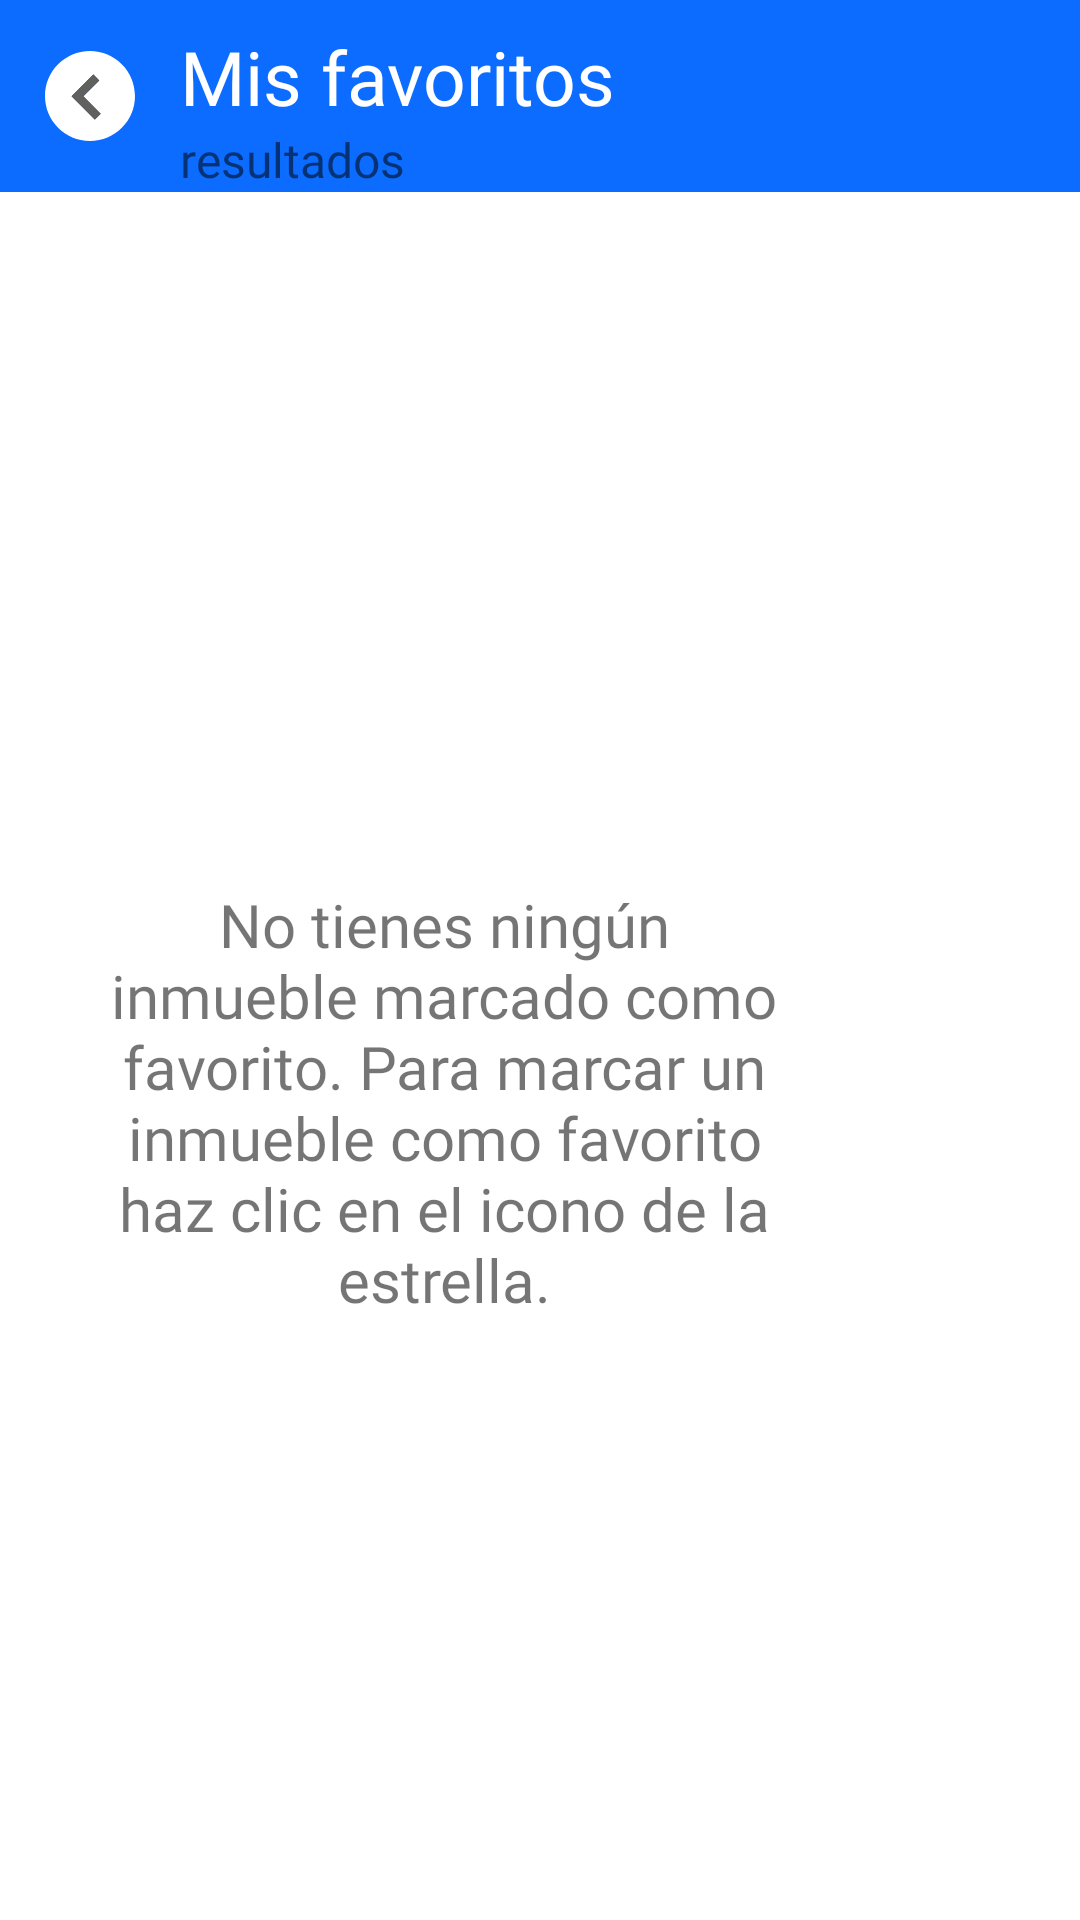

Here is an Android app screen rendered from its layout file. Give the layout XML and the strings, colors and styles it references.
<!-- AndroidManifest.xml: application theme Theme.Vivienda360 -->
<!-- res/layout/fragment_mis_favoritos.xml -->
<?xml version="1.0" encoding="utf-8"?>
<androidx.constraintlayout.widget.ConstraintLayout
    xmlns:android="http://schemas.android.com/apk/res/android"
    xmlns:app="http://schemas.android.com/apk/res-auto"
    xmlns:tools="http://schemas.android.com/tools"
    android:layout_width="match_parent"
    android:layout_height="match_parent"
    tools:context=".MisFavoritosFragment">

    <androidx.constraintlayout.widget.Guideline
        android:id="@+id/guidelineVert0.1"
        android:layout_width="wrap_content"
        android:layout_height="wrap_content"
        android:orientation="vertical"
        app:layout_constraintGuide_percent="0.1" />

    <androidx.constraintlayout.widget.Guideline
        android:id="@+id/guidelineHori0.1"
        android:layout_width="wrap_content"
        android:layout_height="wrap_content"
        android:orientation="horizontal"
        app:layout_constraintGuide_percent="0.1" />

    <LinearLayout
        android:layout_width="match_parent"
        android:layout_height="0dp"
        android:id="@+id/linearLayoutTituloFavoritos"
        android:background="@color/azul_barra_inf"
        android:gravity="center_vertical"
        app:layout_constraintBottom_toTopOf="@+id/guidelineHori0.1"
        app:layout_constraintTop_toTopOf="parent">

        <ImageView
            android:id="@+id/imageViewButtonAtras"
            android:layout_marginStart="15dp"
            android:layout_width="30dp"
            android:layout_height="match_parent"
            android:contentDescription="@string/content_description"
            android:background="@color/transparente"
            android:layout_marginEnd="10dp"
            android:src="@drawable/ic_back_button" />

        <LinearLayout
            android:layout_width="0dp"
            android:layout_weight="1"
            android:layout_marginStart="5dp"
            android:layout_marginEnd="10dp"
            android:gravity="bottom"
            android:orientation="vertical"
            android:layout_height="match_parent">


            <TextView
                android:layout_width="wrap_content"
                android:id="@+id/textViewSeccion"
                android:layout_height="wrap_content"
                android:fontFamily="@font/kumbh_sans_semibold"
                android:textSize="25sp"
                android:textColor="@color/white"
                android:text="@string/mis_favoritos"/>

            <TextView
                android:layout_width="wrap_content"
                android:layout_height="wrap_content"
                android:id="@+id/textViewCantidadResultados"
                android:fontFamily="@font/kumbh_sans_semibold"
                android:textSize="16sp"
                android:text="@string/resultados"/>

        </LinearLayout>

        <ImageView
            android:id="@+id/imageViewFiltroMisFavoritos"
            android:layout_width="30dp"
            android:layout_height="match_parent"
            android:background="@color/transparente"
            android:layout_marginEnd="10dp"
            android:src="@drawable/ic_filter_alt_24"
            app:tint="@color/white" />


    </LinearLayout>

    <ScrollView
        android:id="@+id/scrollViewContenedorPublicaciones"
        app:layout_constraintTop_toBottomOf="@id/linearLayoutTituloFavoritos"
        app:layout_constraintBottom_toTopOf="@+id/linearLayoutContenedorBotonCargarMas"
        app:layout_constraintStart_toStartOf="parent"
        app:layout_constraintEnd_toEndOf="parent"
        android:paddingBottom="10dp"
        android:layout_width="0dp"
        android:layout_height="0dp">

        <androidx.recyclerview.widget.RecyclerView
            android:id="@+id/recyclerViewMisFavoritos"
            android:layout_width="match_parent"
            android:layout_height="wrap_content" />
    </ScrollView>

    <LinearLayout
        android:layout_width="match_parent"
        android:layout_height="wrap_content"
        android:id="@+id/linearLayoutContenedorBotonCargarMas"
        android:gravity="center"
        android:paddingBottom="10dp"
        app:layout_constraintBottom_toBottomOf="parent">

        <android.widget.Button
            android:id="@+id/bUttonCargarMasResultados"
            android:layout_width="wrap_content"
            android:layout_height="wrap_content"
            android:background="@drawable/boton_aceptar_redondo"
            android:paddingHorizontal="15dp"
            android:fontFamily="@font/kumbh_sans_bold"
            android:textSize="15sp"
            android:textColor="@color/black"
            android:visibility="gone"
            android:textAllCaps="false"
            android:text="@string/cargar_mas_resultados"/>

    </LinearLayout>

    <TextView
        android:id="@+id/textViewSinPublicaciones"
        android:layout_width="0dp"
        android:layout_height="wrap_content"
        android:fontFamily="@font/kumbh_sans_semibold"
        android:gravity="center"
        android:text="@string/sin_publicaciones_favoritos"
        android:textSize="20sp"
        android:layout_marginBottom="200dp"
        android:layout_marginEnd="100dp"
        app:layout_constraintBottom_toBottomOf="parent"
        app:layout_constraintEnd_toEndOf="parent"
        app:layout_constraintStart_toStartOf="@+id/guidelineVert0.1" />

</androidx.constraintlayout.widget.ConstraintLayout>
<!-- resources referenced by this layout -->
<resources>
  <color name="azul_barra_inf">#0B6CFF</color>
  <color name="black">#FF000000</color>
  <color name="transparente">#00FFFFFF</color>
  <color name="white">#FFFFFFFF</color>
  <!-- drawable boton_aceptar_redondo (drawable) -->
  <?xml version="1.0" encoding="utf-8"?>
  <shape
      xmlns:android="http://schemas.android.com/apk/res/android"
      android:shape="rectangle">
      <solid android:color="@color/aceptar"/>
      <corners android:radius="20dp"/>
  </shape>
  <!-- drawable ic_back_button (drawable) -->
  <vector xmlns:android="http://schemas.android.com/apk/res/android"
      android:width="612dp"
      android:height="612dp"
      android:viewportWidth="612"
      android:viewportHeight="612">
    <path
        android:pathData="M612,306C612,137 474.99,0 306,0 137,0 0,137 0,306 0,474.99 137,612 306,612 474.99,612 612,474.99 612,306ZM328.89,160.51 L368.4,200.01 260.24,308.23 378.08,426.06 338.74,465.4 181.38,308.03Z"
        android:fillColor="#ffffff"/>
    <path
        android:pathData="M328.89,160.51 L181.38,308.03 338.74,465.4 378.08,426.06 260.24,308.23 368.4,200.01Z"
        android:strokeLineJoin="miter"
        android:strokeWidth="1"
        android:fillColor="#60605f"
        android:strokeColor="#000000"
        android:strokeLineCap="butt"/>
  </vector>
  <string name="cargar_mas_resultados">Cargar más resultados</string>
  <string name="content_description" />
  <string name="mis_favoritos">Mis favoritos</string>
  <string name="resultados">resultados</string>
  <string name="sin_publicaciones_favoritos">No tienes ningún inmueble marcado como favorito. Para marcar un inmueble como favorito haz clic en el icono de la estrella.</string>
  <style name="Theme.Vivienda360" parent="Theme.MaterialComponents.Light.NoActionBar">
          
          <item name="colorPrimary">@color/white</item>
          <item name="colorPrimaryVariant">@color/azul_barra_inf</item>
          <item name="colorOnPrimary">@color/white</item>
          
          <item name="colorSecondary">@color/teal_200</item>
          <item name="colorSecondaryVariant">@color/teal_700</item>
          <item name="colorOnSecondary">@color/black</item>
          
          <item name="android:statusBarColor" tools:targetApi="l">?attr/colorPrimaryVariant</item>
          
      </style>
  <color name="aceptar">#FFB800</color>
  <color name="teal_200">#FF03DAC5</color>
  <color name="teal_700">#FF018786</color>
</resources>
